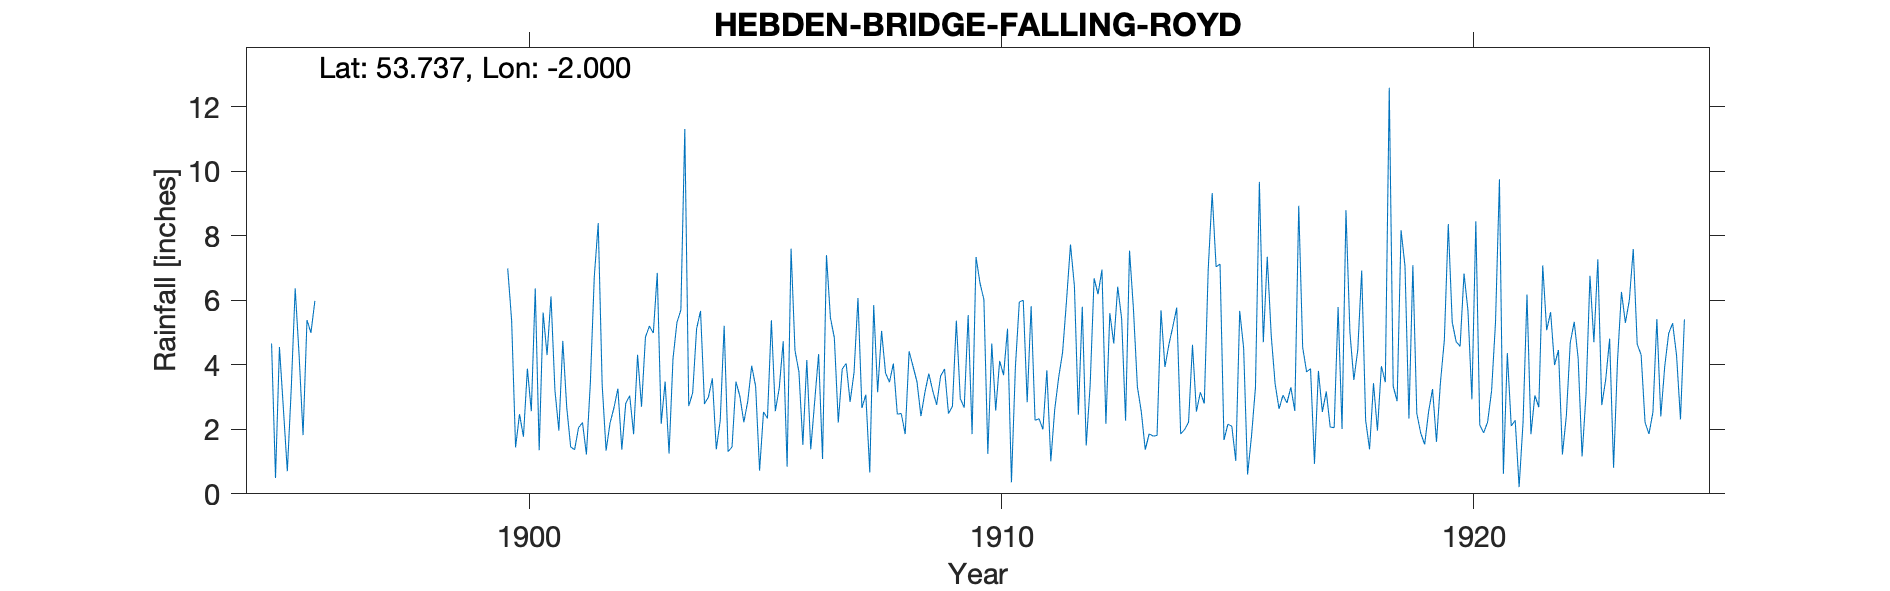

Source data for this figure (header and first rows):
HEBDEN BRIDGE FALLING ROYD, , , , , , , , , , , , , , , , , , , , , , , 
Grid ref, SE001267, Long, -2, Lat, 53.74, Elevation, 479, ft, , , , , , , , , , , , , , , 
Station no, RR2934, , , , , , , , , , , , , , , , , , , , , , 
, 1890, 1891, 1892, 1893, 1894, 1895, 1896, 1897, 1898, 1899, 1900, 1901, 1902, 1903, 1904, 1905, 1906, 1907, 1908, 1909, 1910, 1911, 1912
January, , , , , , 4.66, , , , , 6.99, 3.21, 3.39, 5.2, 5.12, 2.22, 7.6, 2.21, 3.75, 3.19, 6.54, 2.84, 6.44
February, , , , , , 0.49, , , , , 5.37, 1.96, 1.34, 4.98, 5.67, 2.87, 4.44, 3.87, 3.46, 2.76, 6.02, 5.82, 2.45
March, , , , , , 4.55, , , , , 1.44, 4.74, 2.19, 6.85, 2.79, 3.97, 3.78, 4.04, 4.04, 3.65, 1.24, 2.28, 5.8
April, , , , , , 2.64, , , , , 2.47, 2.68, 2.67, 2.17, 3, 3.33, 1.52, 2.85, 2.47, 3.87, 4.66, 2.33, 1.5
May, , , , , , 0.7, , , , , 1.77, 1.45, 3.26, 3.48, 3.58, 0.72, 4.15, 3.76, 2.49, 2.49, 2.58, 2, 3.37
June, , , , , , 3.27, , , , , 3.88, 1.37, 1.37, 1.25, 1.38, 2.54, 1.38, 6.07, 1.85, 2.71, 4.12, 3.83, 6.68
July, , , , , , 6.37, , , , , 2.56, 2.05, 2.81, 4.19, 2.27, 2.34, 2.86, 2.66, 4.42, 5.37, 3.68, 1.01, 6.19
August, , , , , , 4.28, , , , , 6.37, 2.21, 3.04, 5.31, 5.21, 5.38, 4.33, 3.07, 3.95, 2.95, 5.12, 2.62, 6.95
September, , , , , , 1.82, , , , , 1.35, 1.22, 1.85, 5.7, 1.31, 2.56, 1.08, 0.66, 3.47, 2.67, 0.36, 3.61, 2.17
October, , , , , , 5.39, , , , , 5.62, 3.44, 4.31, 11.31, 1.45, 3.28, 7.4, 5.85, 2.41, 5.54, 3.92, 4.39, 5.6
November, , , , , , 4.99, , , , , 4.3, 6.73, 2.7, 2.72, 3.48, 4.73, 5.46, 3.15, 3.14, 1.85, 5.95, 6, 4.66
December, , , , , , 5.98, , , , , 6.12, 8.39, 4.86, 3.13, 3.02, 0.84, 4.84, 5.05, 3.73, 7.34, 6, 7.73, 6.42
Total, , , , , , 45.14, , , , , 48.24, 39.45, 33.79, 56.29, 38.28, 34.78, 48.84, 43.24, 39.18, 44.39, 50.19, 44.46, 58.23
